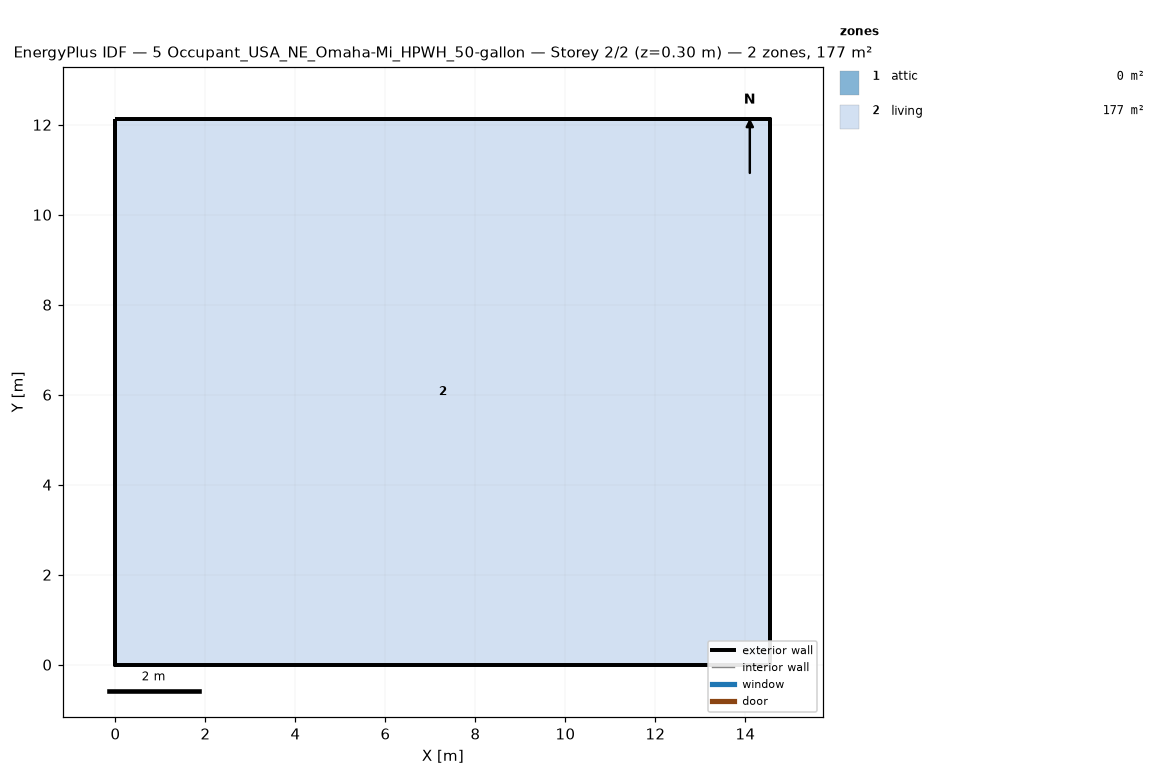
=== STOREY PLAN SPEC (per zone: floor XY polygon, exterior-wall plan segments, windows/doors) ===
zone 1: attic  (0.0 m²)
  exterior wall: (14.55, 0.00) – (14.55, 12.13) – (14.55, 6.06)  [18.2 m]
  exterior wall: (0.00, 12.13) – (0.00, 0.00) – (0.00, 6.06)  [18.2 m]
zone 2: living  (176.5 m²)
  floor: (0.00, 0.00) (0.00, 12.13) (14.55, 12.13) (14.55, 0.00)
  exterior wall: (0.00, 0.00) – (14.55, 0.00)  [14.6 m]
  exterior wall: (14.55, 0.00) – (14.55, 12.13)  [12.1 m]
  exterior wall: (14.55, 12.13) – (0.00, 12.13)  [14.6 m]
  exterior wall: (0.00, 12.13) – (0.00, 0.00)  [12.1 m]

=== DERIVED (storey summary) ===
Building: 5 Occupant_USA_NE_Omaha-Mi_HPWH_50-gallon
Storey: 2 of 2  (floor level z = 0.30 m)
Storey gross floor area: 176.5 m²
Zones on this storey: 2
  - attic: floor 0.0 m²; exterior wall 36.4 m (24.5 m²); WWR 0.0%
  - living: floor 176.5 m²; exterior wall 53.4 m (146.4 m²); WWR 0.0%
Zone adjacency: (none detected)